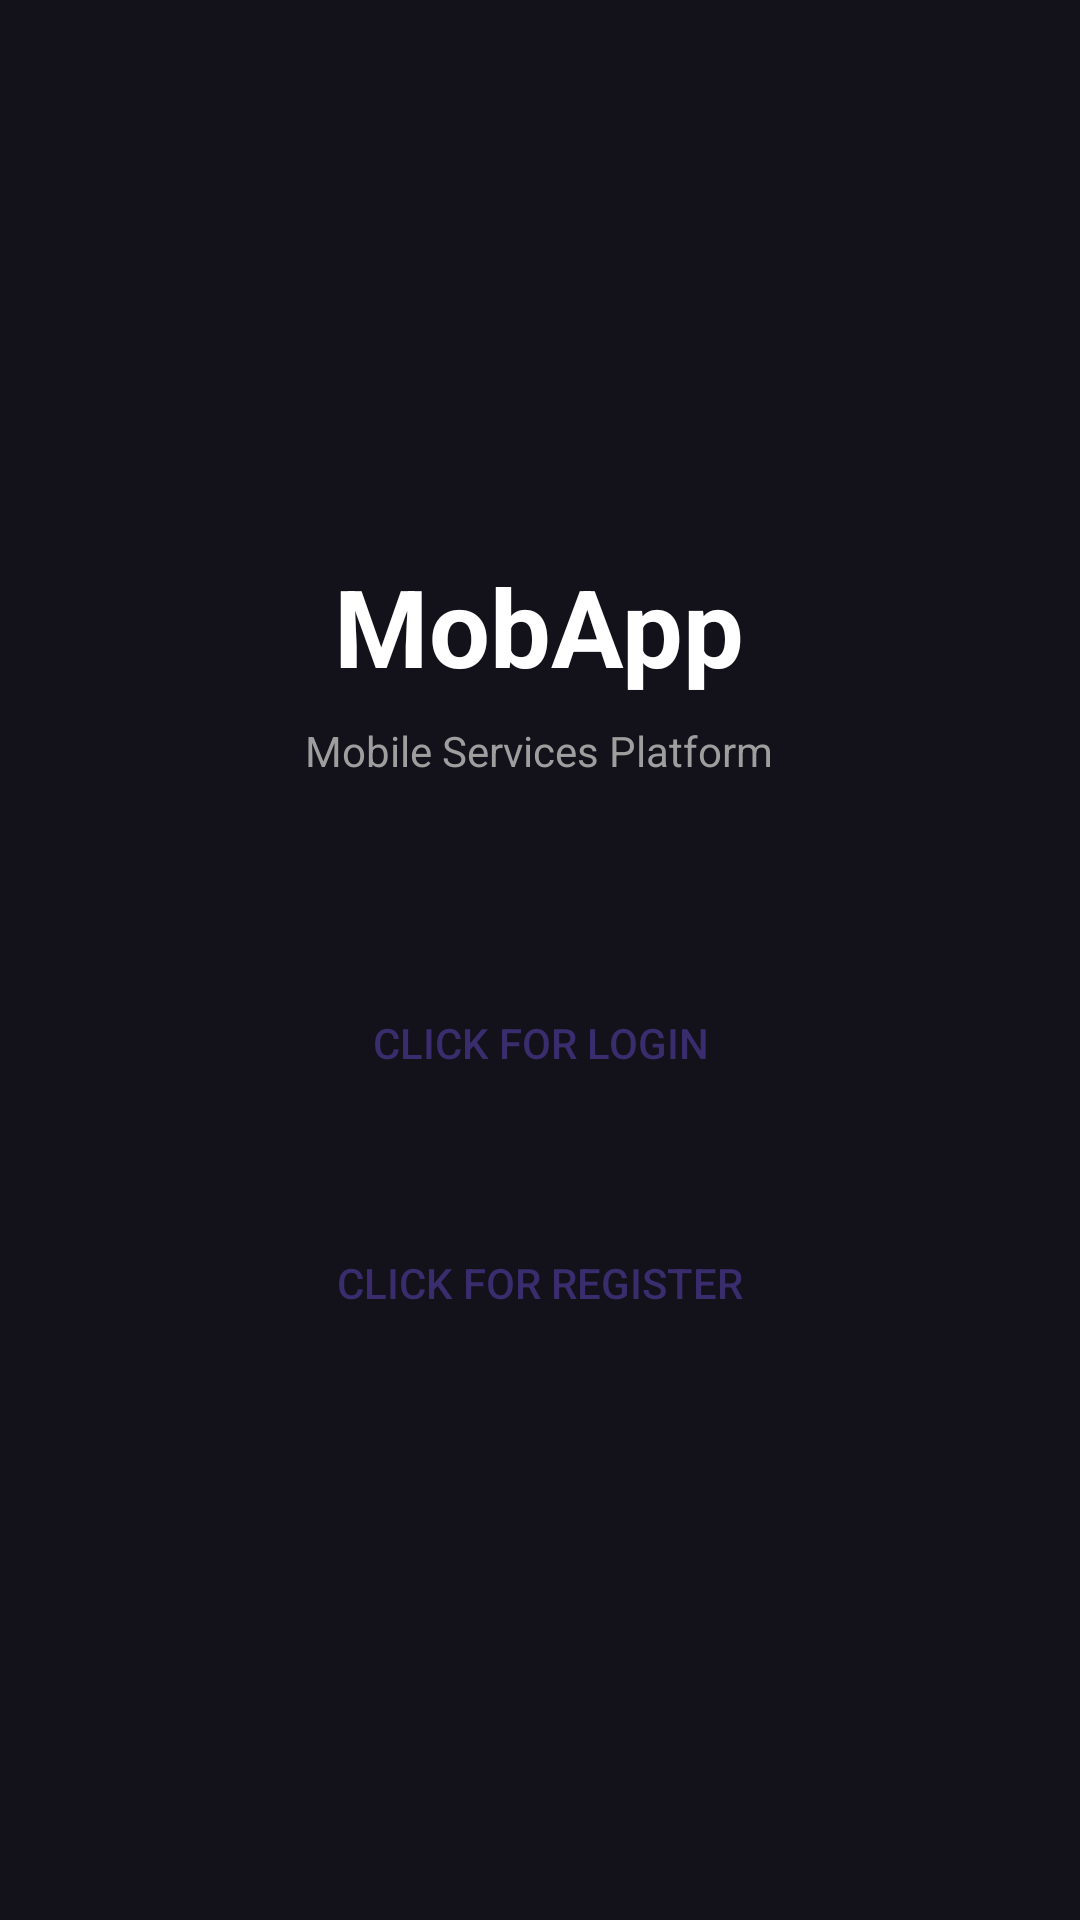

Produce the Android XML layout that renders to this screen, including the resource entries it uses.
<!-- AndroidManifest.xml: application theme Theme.MobApp -->
<!-- res/layout/activity_auth_choice.xml -->
<?xml version="1.0" encoding="utf-8"?>
<LinearLayout xmlns:android="http://schemas.android.com/apk/res/android"
    android:layout_width="match_parent" android:layout_height="match_parent"
    android:background="@color/bg_dark" android:gravity="center" android:orientation="vertical" android:padding="24dp">
    <TextView android:layout_width="wrap_content" android:layout_height="wrap_content"
        android:text="MobApp" android:textColor="@color/white"
        android:textSize="36sp" android:textStyle="bold" android:layout_marginBottom="8dp"/>
    <TextView android:layout_width="wrap_content" android:layout_height="wrap_content"
        android:text="Mobile Services Platform" android:textColor="@color/grey_hint"
        android:textSize="14sp" android:layout_marginBottom="60dp"/>
    <Button android:id="@+id/btnLogin" android:layout_width="260dp" android:layout_height="56dp"
        android:text="CLICK FOR LOGIN" android:textColor="@color/purple_text"
        android:background="@drawable/btn_pill" android:layout_marginBottom="24dp"/>
    <Button android:id="@+id/btnRegister" android:layout_width="260dp" android:layout_height="56dp"
        android:text="CLICK FOR REGISTER" android:textColor="@color/purple_text"
        android:background="@drawable/btn_pill"/>
</LinearLayout>
<!-- resources referenced by this layout -->
<resources>
  <color name="bg_dark">#13111A</color>
  <color name="grey_hint">#9E9E9E</color>
  <color name="purple_text">#3A2D6D</color>
  <color name="white">#FFFFFF</color>
  <style name="Theme.MobApp" parent="Theme.Material3.DayNight.NoActionBar">
          <item name="android:windowBackground">@color/bg_dark</item>
          <item name="colorPrimary">@color/accent</item>
          <item name="android:statusBarColor">@color/bg_dark</item>
      </style>
  <color name="accent">#8E6CF0</color>
</resources>
